2-way image classification set "dataset" from GitHub (ahmadhussain03/Oil-Palm-Tree-Detection-Using-Transfer-Learning); label vocabulary: negative, positive.

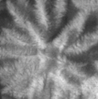
Label: positive

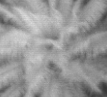
Label: positive

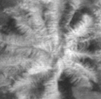
Label: positive

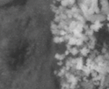
Label: negative

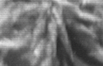
Label: positive

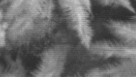
Label: negative
